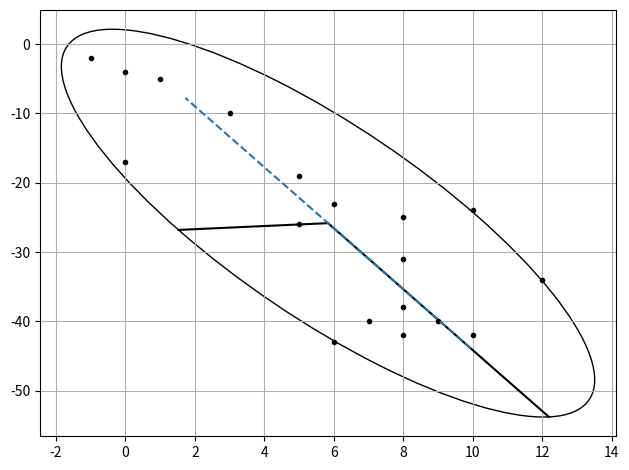

The script that saved this image:
import numpy as np
import matplotlib.pyplot as plt
from matplotlib.patches import Ellipse

def confidence_ellipse(x, y, ax, n_std=2.0, plot_axes=False, **kwargs):
    """
    Create a plot of the covariance confidence ellipse of *x* and *y*.

    Parameters
    ----------
    x, y : array-like, shape (n, )
        Input data.

    ax : matplotlib.axes.Axes
        The axes object to draw the ellipse into.

    n_std : float
        The number of standard deviations to determine the ellipse's radiuses.

    **kwargs
        Forwarded to `~matplotlib.patches.Ellipse`

    Returns
    -------
    matplotlib.patches.Ellipse
    """
    if x.size != y.size:
        raise ValueError("x and y must be the same size")

    cov = np.cov(x, y)
    lambda_, v = np.linalg.eig(cov)

    lambda_ = np.sqrt(lambda_)
    ellipse = Ellipse(xy=(np.mean(x), np.mean(y)),
                      width=lambda_[0] * n_std * 2, height=lambda_[1] * n_std * 2,
                      angle=np.degrees(np.arctan2(*v[:, 0][::-1])),
                       facecolor='none', **kwargs)

    if plot_axes:
        # Add major and minor axis lines
        major = v[:, 0] * lambda_[0] * n_std
        minor = v[:, 1] * lambda_[1] * n_std
        center = np.array([np.mean(x), np.mean(y)])
        ax.plot([center[0], center[0] + major[0]], [center[1], center[1] + major[1]], 'k-')
        ax.plot([center[0], center[0] + minor[0]], [center[1], center[1] + minor[1]], 'k-')

        # print(center, major)

        if lambda_[0] < lambda_[1]:
            v[:, 0], v[:, 1] = v[:, 1], v[:, 0]
            lambda_[0], lambda_[1] = lambda_[1], lambda_[0]


        major2 = v[:, 0] * n_std * (0.8*lambda_[0]- lambda_[1])
        p1 = center + major2
        p2 = center - major2
        max_dist = n_std * lambda_[1]
        ax.plot([p1[0], p2[0]], [p1[1], p2[1]], '--')

    return ax.add_patch(ellipse)

def mahalanobis_distance(mu, Sigma, x):
    Sigma_inv = np.linalg.inv(Sigma)
    print("mean and Inverted Covariance: ", mu.tolist(),", ", Sigma_inv.tolist())
    distance = np.sqrt((x - mu).T @ Sigma_inv @ (x - mu))
    return distance, mu

def compute_gaussian2d(a_flat, b_flat):
    # Compute covariance matrix
    a_mean = np.mean(a_flat)
    b_mean = np.mean(b_flat)
    covariance_matrix = np.cov(a_flat, b_flat)

    a_std = np.sqrt(np.var(a_flat))
    b_std = np.sqrt(np.var(b_flat))

    return a_mean, b_mean, covariance_matrix, a_std, b_std, a_flat,b_flat

def plot_stats(points, ax, plot_summary=False,edgecolor='k'):
    for a_mean, b_mean in points:
        ax.plot(a_mean, b_mean, '.', color=edgecolor)

    # covariance of all means
    if plot_summary:
        a_means = [a_mean for a_mean, b_mean in points]
        b_means = [b_mean for a_mean, b_mean in points]

        confidence_ellipse(np.array(a_means), np.array(b_means), ax, n_std=2, plot_axes=True, edgecolor=edgecolor)

        # Point
        x = np.array([.5, -4])
        mu = np.array([np.average(a_means), np.average(b_means)])
        Sigma = np.cov(a_means, b_means)

        # Mahalanobis Distance
        distance, mu = mahalanobis_distance(mu, Sigma, x)
    
    return distance, mu



if __name__ == "__main__":

    green_mean_ab = [(-27, 2),(-31, 18), (-35, 21), (-24, 18), (-18,9),(-32,9),(-27, 13),(-23, 14), (-25,9), (-31, 10), (-23,11), (-30,8), (-29,27),(-19,22),(-30,16),(-32,34),(-21,26),(-18,27),(-27,17),(-29,30),(-23,20),(-24,29),(-24,23),(-23,30),(-16,28),(-22,16),(-23,29),(-33,18),(-26,4),(-28,21),(-41,27)]
    green_mean_ab = [(1, -14), (-5, -8), (17, -22),(2, -19), (-5, -12), (13, -16),(25, -43), (22, -39), (10, -15)]
    blue_mean_ab = [(10, -42), (9, -40), (8, -38), (7, -40), (8, -42), (6, -43), (5, -26), (8, -31), (6, -23), (10, -24), (12, -34), (0, -17), (3, -10), (8, -25), (5, -19), (-1, -2), (1, -5), (0, -4), ]

    points = blue_mean_ab
    # Create figure and axis
    fig, ax = plt.subplots()
    plot_stats(points, ax, plot_summary=True)

    ax.grid()
    plt.tight_layout()
    plt.show()



